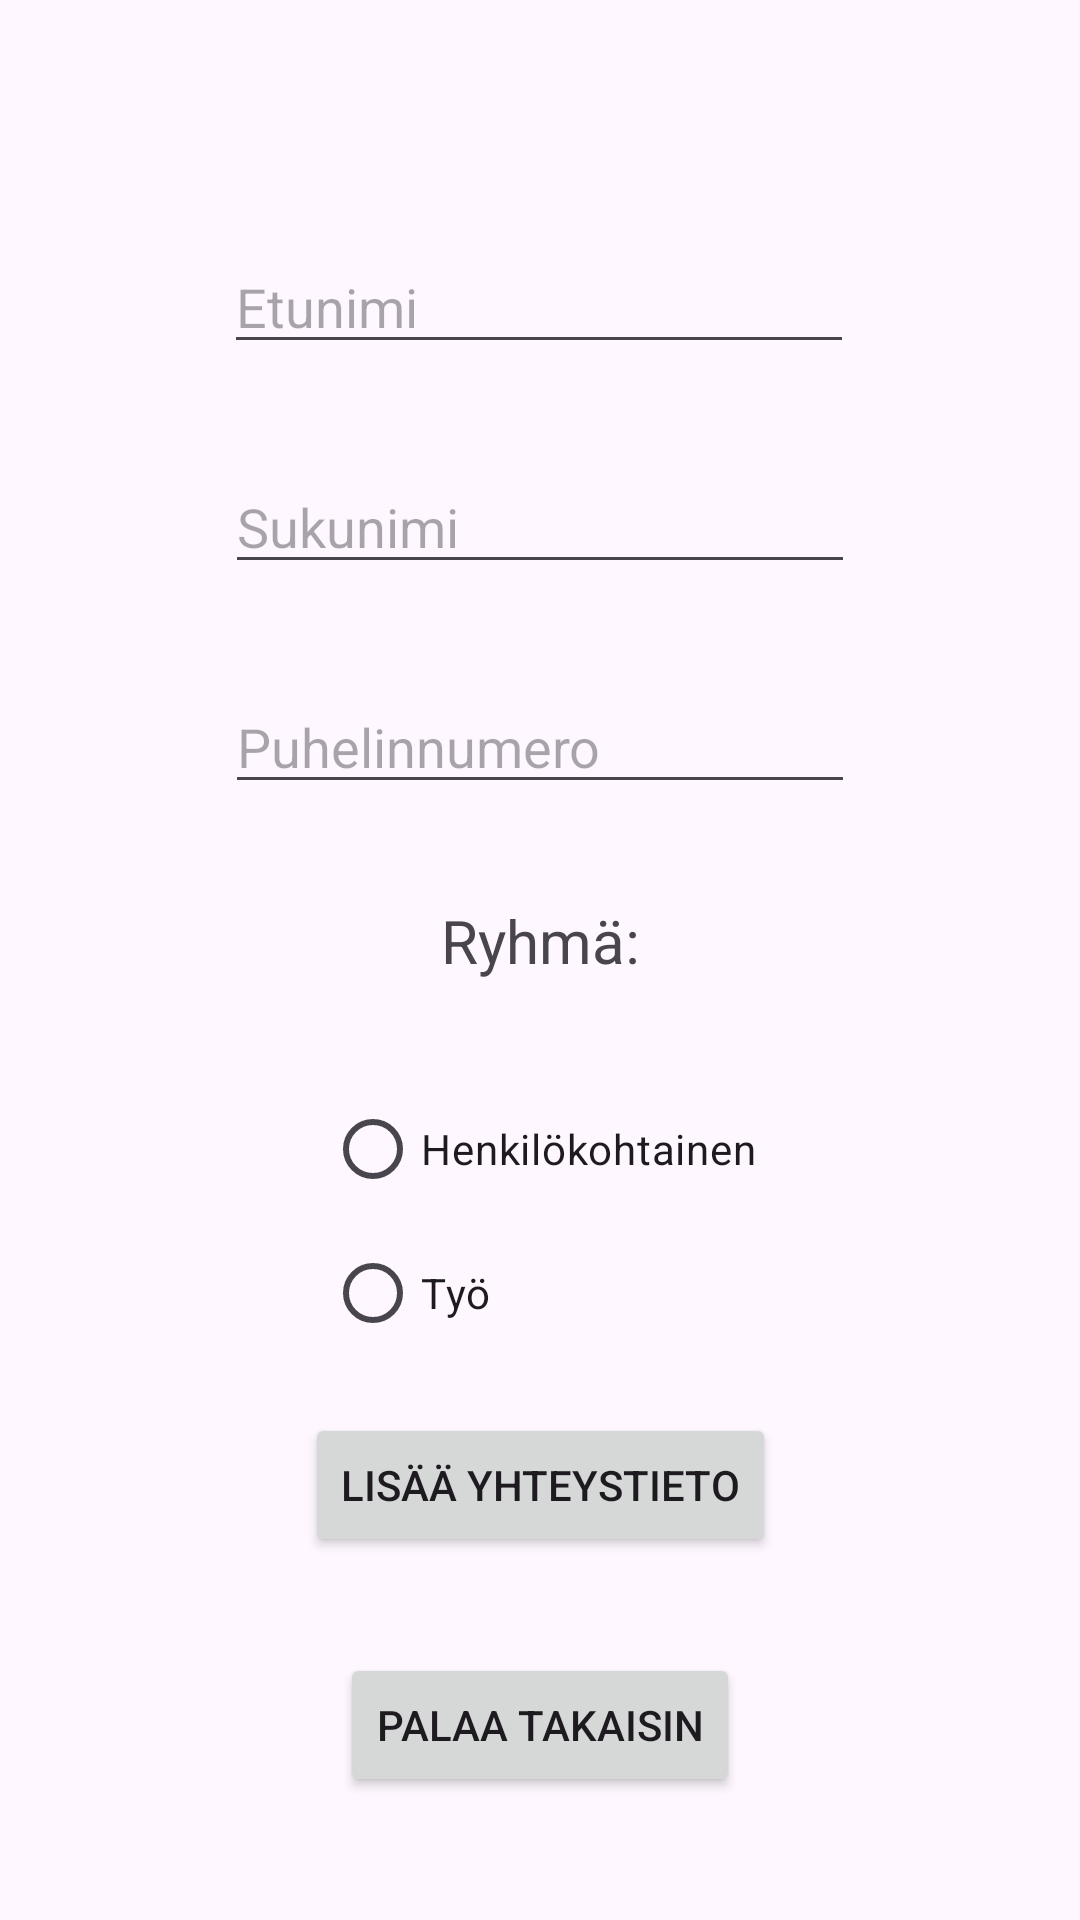

Android layout source for this screen:
<!-- AndroidManifest.xml: application theme Theme.Oliovko11 -->
<!-- res/layout/activity_add_contact.xml -->
<?xml version="1.0" encoding="utf-8"?>
<androidx.constraintlayout.widget.ConstraintLayout xmlns:android="http://schemas.android.com/apk/res/android"
    xmlns:app="http://schemas.android.com/apk/res-auto"
    xmlns:tools="http://schemas.android.com/tools"
    android:id="@+id/main"
    android:layout_width="match_parent"
    android:layout_height="match_parent"
    tools:context=".AddContactActivity">

    <EditText
        android:id="@+id/FirstNameEdit"
        android:layout_width="wrap_content"
        android:layout_height="wrap_content"
        android:layout_marginTop="80dp"
        android:ems="10"
        android:hint="Etunimi"
        android:inputType="text"
        app:layout_constraintEnd_toEndOf="parent"
        app:layout_constraintHorizontal_bias="0.497"
        app:layout_constraintStart_toStartOf="parent"
        app:layout_constraintTop_toTopOf="parent" />

    <EditText
        android:id="@+id/LastNameEdit"
        android:layout_width="wrap_content"
        android:layout_height="wrap_content"
        android:layout_marginTop="32dp"
        android:ems="10"
        android:hint="Sukunimi"
        android:inputType="text"
        app:layout_constraintEnd_toEndOf="parent"
        app:layout_constraintStart_toStartOf="parent"
        app:layout_constraintTop_toBottomOf="@+id/FirstNameEdit" />

    <EditText
        android:id="@+id/PhoneNumberEdit"
        android:layout_width="wrap_content"
        android:layout_height="wrap_content"
        android:layout_marginTop="32dp"
        android:ems="10"
        android:hint="Puhelinnumero"
        android:inputType="text"
        app:layout_constraintEnd_toEndOf="parent"
        app:layout_constraintStart_toStartOf="parent"
        app:layout_constraintTop_toBottomOf="@+id/LastNameEdit" />

    <TextView
        android:id="@+id/textView2"
        android:layout_width="wrap_content"
        android:layout_height="wrap_content"
        android:layout_marginTop="32dp"
        android:text="Ryhmä:"
        android:textSize="20sp"
        app:layout_constraintEnd_toEndOf="parent"
        app:layout_constraintStart_toStartOf="parent"
        app:layout_constraintTop_toBottomOf="@+id/PhoneNumberEdit" />

    <Button
        android:id="@+id/AddContactButton"
        android:layout_width="wrap_content"
        android:layout_height="wrap_content"
        android:layout_marginTop="16dp"
        android:onClick="createContact"
        android:text="Lisää yhteystieto"
        app:layout_constraintEnd_toEndOf="parent"
        app:layout_constraintStart_toStartOf="parent"
        app:layout_constraintTop_toBottomOf="@+id/ContactTypeRadioGroup" />

    <Button
        android:id="@+id/SwitchToMainButton"
        android:layout_width="wrap_content"
        android:layout_height="wrap_content"
        android:layout_marginTop="32dp"
        android:onClick="switchToMain"
        android:text="Palaa takaisin"
        app:layout_constraintEnd_toEndOf="parent"
        app:layout_constraintStart_toStartOf="parent"
        app:layout_constraintTop_toBottomOf="@+id/AddContactButton" />

    <RadioGroup
        android:id="@+id/ContactTypeRadioGroup"
        android:layout_width="wrap_content"
        android:layout_height="wrap_content"
        android:layout_marginTop="32dp"
        app:layout_constraintEnd_toEndOf="parent"
        app:layout_constraintStart_toStartOf="parent"
        app:layout_constraintTop_toBottomOf="@+id/textView2">

        <RadioButton
            android:id="@+id/PersonalRadioButton"
            android:layout_width="match_parent"
            android:layout_height="wrap_content"
            android:text="Henkilökohtainen" />

        <RadioButton
            android:id="@+id/WorkRadioButton"
            android:layout_width="match_parent"
            android:layout_height="wrap_content"
            android:text="Työ" />
    </RadioGroup>

</androidx.constraintlayout.widget.ConstraintLayout>
<!-- resources referenced by this layout -->
<resources>
  <style name="Theme.Oliovko11" parent="Base.Theme.Oliovko11" />
  <style name="Base.Theme.Oliovko11" parent="Theme.Material3.DayNight.NoActionBar">
          
          
      </style>
</resources>
